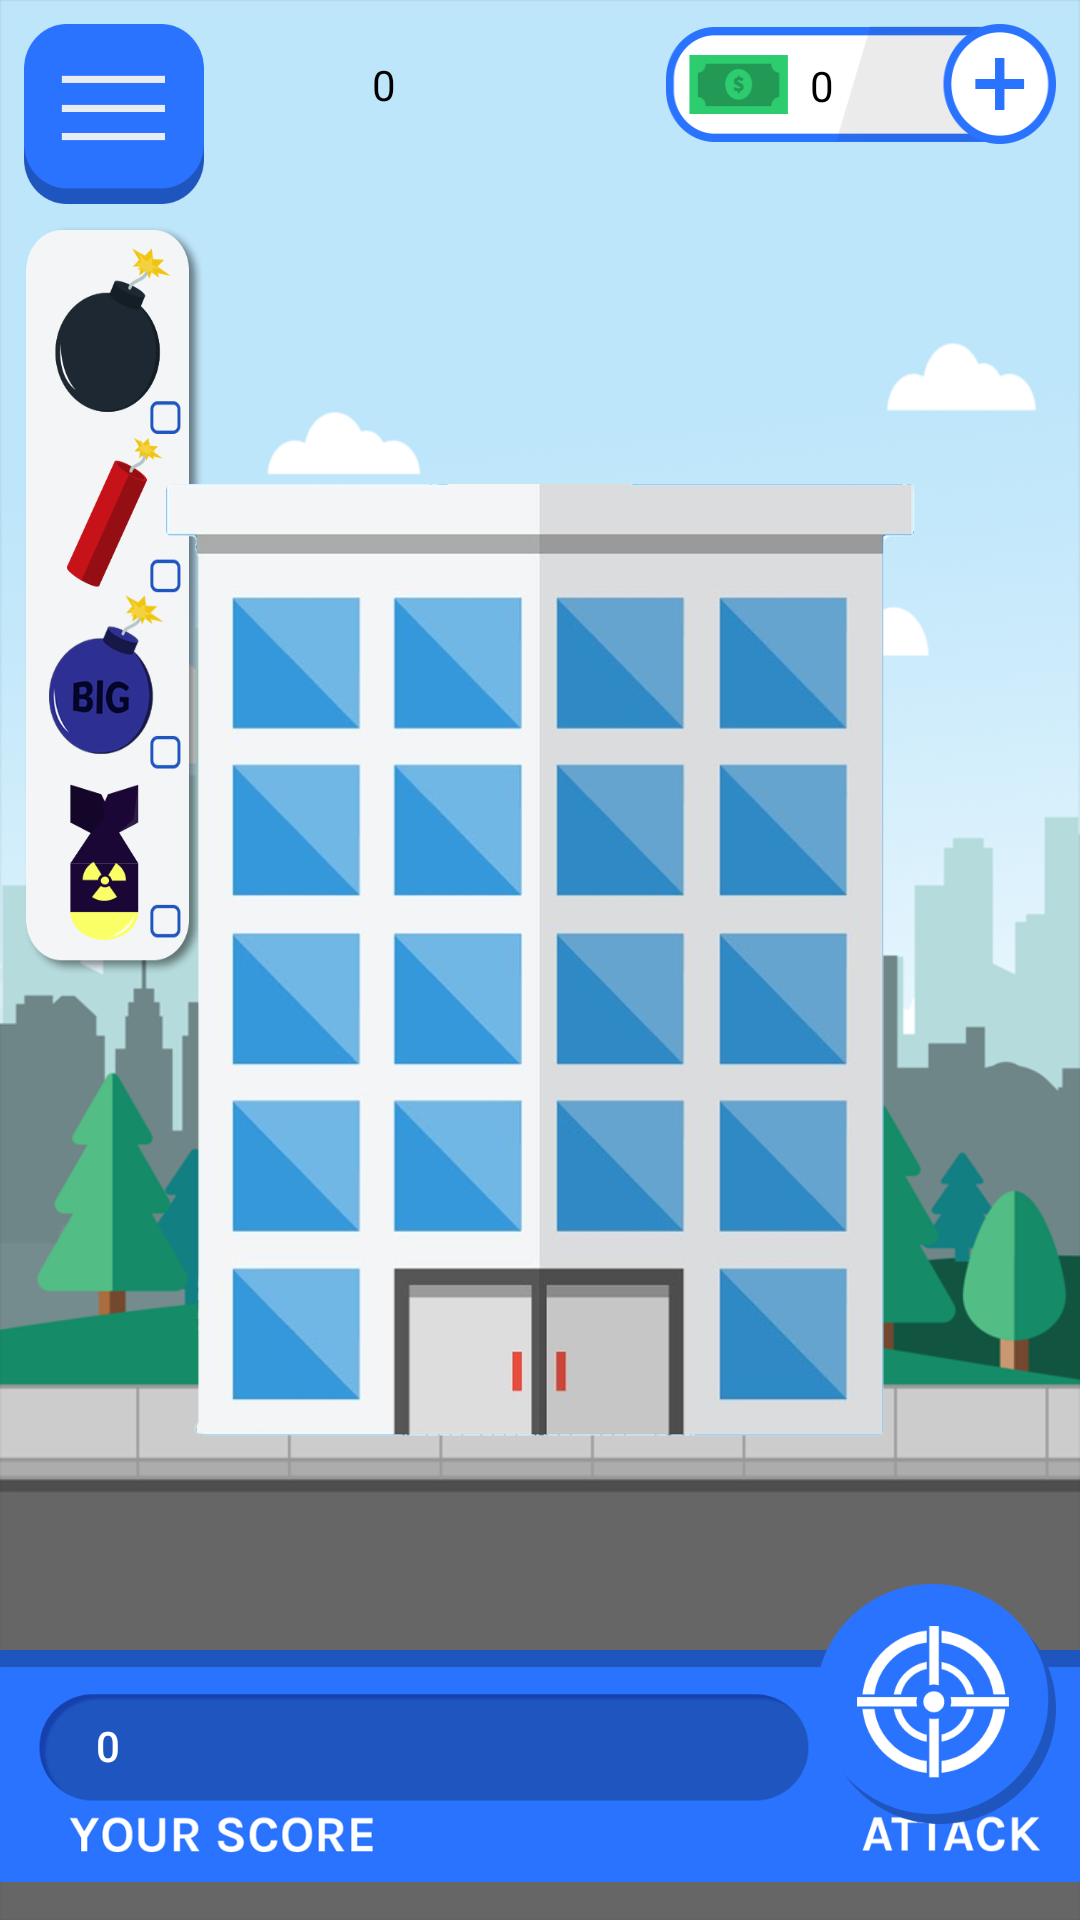

Layout XML and referenced resources for this Android screen:
<!-- AndroidManifest.xml: application theme Theme.AppCompat.NoActionBar -->
<!-- res/layout/activity_main_screen.xml -->
<?xml version="1.0" encoding="utf-8"?>
<android.support.constraint.ConstraintLayout
    xmlns:android="http://schemas.android.com/apk/res/android"
    xmlns:app="http://schemas.android.com/apk/res-auto"
    android:id="@+id/MainScreenLayout"
    android:background="@drawable/background_ct"
    xmlns:tools="http://schemas.android.com/tools"
    android:layout_width="match_parent"
    android:layout_height="match_parent"
    tools:context="a1515.bomb4you.MainScreen">


    <ImageButton
        android:id="@+id/BGoldMainScreen"
        android:layout_width="130dp"
        android:layout_height="40dp"
        android:layout_marginEnd="8dp"
        android:layout_marginRight="8dp"
        android:layout_marginTop="8dp"
        android:background="@android:color/transparent"
        android:onClick="redirectToPopUpShop"
        android:scaleType="fitXY"
        app:layout_constraintRight_toLeftOf="@+id/BCashMainScreen"
        app:layout_constraintTop_toTopOf="parent"
        app:srcCompat="@drawable/gold_field" />

    <ImageButton
        android:id="@+id/BCashMainScreen"
        android:layout_width="130dp"
        android:layout_height="40dp"
        android:layout_marginEnd="8dp"
        android:layout_marginRight="8dp"
        android:layout_marginTop="8dp"
        android:background="@android:color/transparent"
        android:onClick="redirectToPopUpShop"
        android:scaleType="fitXY"
        app:layout_constraintRight_toRightOf="parent"
        app:layout_constraintTop_toTopOf="parent"
        app:srcCompat="@drawable/cash_field" />

    <ImageButton
        android:id="@+id/BBombList"
        android:layout_width="60dp"
        android:layout_height="250dp"
        android:layout_marginLeft="8dp"
        android:layout_marginStart="8dp"
        android:layout_marginTop="7dp"
        android:background="@android:color/transparent"
        android:scaleType="fitXY"
        app:layout_constraintLeft_toLeftOf="parent"
        app:layout_constraintTop_toBottomOf="@+id/BOptMainScreen"
        app:srcCompat="@drawable/bomblist" />

    <ImageView
        android:id="@+id/ImageBuilding"
        android:layout_width="250dp"
        android:layout_height="450dp"
        android:layout_marginBottom="8dp"
        android:layout_marginLeft="8dp"
        android:layout_marginRight="8dp"
        android:layout_marginTop="8dp"
        app:layout_constraintBottom_toBottomOf="parent"
        app:layout_constraintLeft_toLeftOf="parent"
        app:layout_constraintRight_toRightOf="parent"
        app:layout_constraintTop_toTopOf="parent"
        app:srcCompat="@drawable/building"
        android:layout_marginStart="8dp"
        android:layout_marginEnd="8dp" />

    <ImageView
        android:id="@+id/ImageBottomLine"
        android:layout_width="0dp"
        android:layout_height="wrap_content"
        android:layout_marginBottom="8dp"
        android:background="@android:color/transparent"
        app:layout_constraintBottom_toBottomOf="parent"
        app:layout_constraintHorizontal_bias="0.0"
        app:layout_constraintLeft_toLeftOf="parent"
        app:layout_constraintRight_toRightOf="parent"
        app:layout_constraintTop_toBottomOf="@+id/ImageBuilding"
        app:srcCompat="@drawable/score_att" />

    <ImageButton
        android:id="@+id/BAttackMainScreen"
        android:layout_width="80dp"
        android:layout_height="80dp"
        android:layout_marginBottom="32dp"
        android:layout_marginRight="8dp"
        android:onClick="attackButtonController"
        android:background="@android:color/transparent"
        android:scaleType="fitXY"
        app:layout_constraintBottom_toBottomOf="parent"
        app:layout_constraintRight_toRightOf="parent"
        app:srcCompat="@drawable/attack_btn"
        android:layout_marginEnd="8dp" />

    <TextView
        android:id="@+id/TCashDisplay"
        android:layout_width="wrap_content"
        android:layout_height="wrap_content"
        android:layout_marginBottom="8dp"
        android:layout_marginLeft="48dp"
        android:layout_marginRight="8dp"
        android:layout_marginTop="16dp"
        android:text="0"
        android:textColor="@android:color/black"
        app:layout_constraintBottom_toBottomOf="@+id/BCashMainScreen"
        app:layout_constraintHorizontal_bias="0.0"
        app:layout_constraintLeft_toLeftOf="@+id/BCashMainScreen"
        app:layout_constraintRight_toRightOf="parent"
        app:layout_constraintTop_toTopOf="parent"
        app:layout_constraintVertical_bias="0.571"
        android:layout_marginStart="48dp"
        android:layout_marginEnd="8dp" />

    <TextView
        android:id="@+id/TGoldDisplay"
        android:layout_width="wrap_content"
        android:layout_height="wrap_content"
        android:layout_marginBottom="8dp"
        android:layout_marginLeft="40dp"
        android:layout_marginRight="8dp"
        android:layout_marginTop="16dp"
        android:text="0"
        android:textColor="@android:color/black"
        app:layout_constraintBottom_toBottomOf="@+id/BGoldMainScreen"
        app:layout_constraintHorizontal_bias="0.0"
        app:layout_constraintLeft_toLeftOf="@+id/BGoldMainScreen"
        app:layout_constraintRight_toLeftOf="@+id/BCashMainScreen"
        app:layout_constraintTop_toTopOf="parent"
        android:layout_marginStart="40dp"
        android:layout_marginEnd="8dp" />

    <ImageButton
        android:id="@+id/BOptMainScreen"
        android:layout_width="60dp"
        android:layout_height="60dp"
        android:background="@android:color/transparent"
        android:scaleType="fitXY"
        app:srcCompat="@drawable/opt"
        app:layout_constraintTop_toTopOf="parent"
        android:layout_marginTop="8dp"
        android:layout_marginLeft="8dp"
        app:layout_constraintLeft_toLeftOf="parent"
        android:layout_marginStart="8dp" />

    <TextView
        android:id="@+id/TScoreDisplay"
        android:layout_width="wrap_content"
        android:layout_height="wrap_content"
        android:layout_marginBottom="14dp"
        android:layout_marginLeft="32dp"
        android:text="0"
        android:textAppearance="@style/TextAppearance.AppCompat.Body2"
        app:layout_constraintBottom_toBottomOf="@+id/ImageBottomLine"
        app:layout_constraintLeft_toLeftOf="parent"
        app:layout_constraintTop_toTopOf="@+id/ImageBottomLine"
        android:layout_marginStart="32dp" />
</android.support.constraint.ConstraintLayout>
<!-- resources referenced by this layout -->
<resources>
  <!-- drawable attack_btn: png bitmap (drawable, 18175 bytes) -->
  <!-- drawable background_ct: png bitmap (drawable, 158310 bytes) -->
  <!-- drawable bomblist: png bitmap (drawable, 49231 bytes) -->
  <!-- drawable building: png bitmap (drawable, 208810 bytes) -->
  <!-- drawable cash_field: png bitmap (drawable, 8812 bytes) -->
  <!-- drawable opt: png bitmap (drawable, 4390 bytes) -->
  <!-- drawable score_att: png bitmap (drawable, 26710 bytes) -->
</resources>
